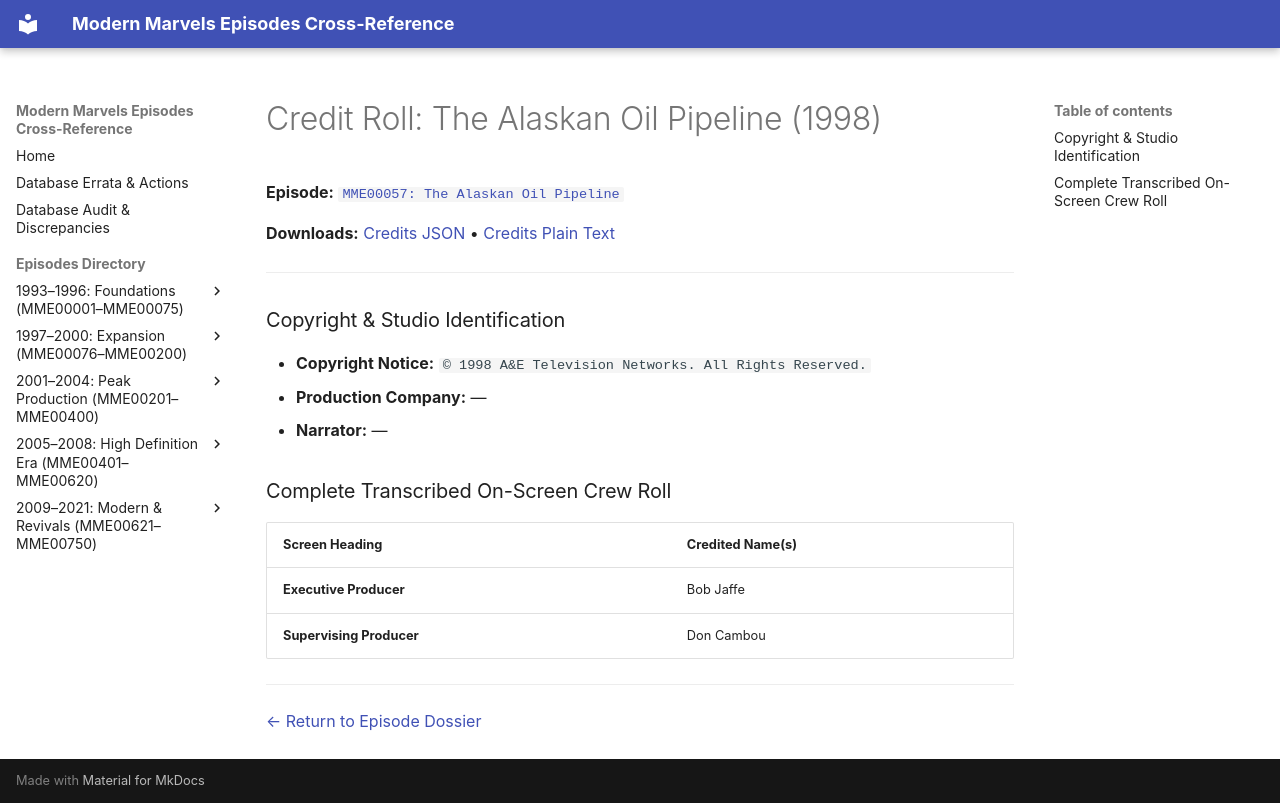

repository: ModernMarvelsFan/ModernMarvels · page: credits/MME00057-credits/index.html · generator: mkdocs

# Credit Roll: The Alaskan Oil Pipeline (1998)
**Episode:** [`MME00057: The Alaskan Oil Pipeline`](../episodes/MME00057.md)

**Downloads:** [Credits JSON](json/MME00057-credits.json) • [Credits Plain Text](txt/MME00057-credits.txt)

---

### Copyright & Studio Identification
* **Copyright Notice:** `© 1998 A&E Television Networks. All Rights Reserved.`
* **Production Company:** —
* **Narrator:** —

### Complete Transcribed On-Screen Crew Roll

| Screen Heading | Credited Name(s) |
| :--- | :--- |
| **Executive Producer** | Bob Jaffe |
| **Supervising Producer** | Don Cambou |

---
[← Return to Episode Dossier](../episodes/MME00057.md)
